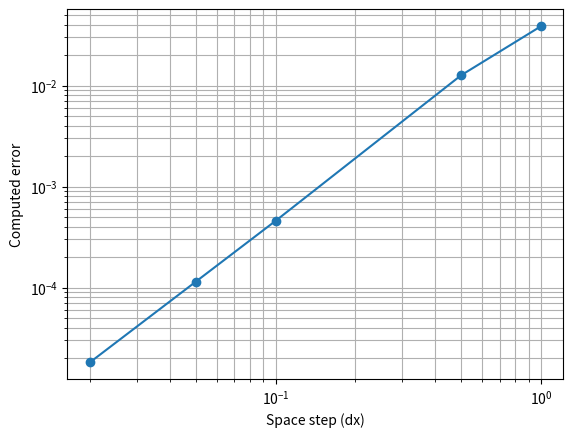

This chart was generated by the following Python code:
import numpy as np
import matplotlib.pyplot as plt

resolution    = np.array([1.0,    0.5,    0.1,     0.05,    0.02])
computedError = np.array([1.5e-3, 1.6e-4, 2.09e-7, 1.30e-8, 3.31e-10])

plt.plot(resolution, np.sqrt(computedError), marker='o')
plt.xscale('log')
plt.yscale('log')
plt.grid(True, which='both')
plt.minorticks_on()
plt.xlabel("Space step (dx)")
plt.ylabel("Computed error")
plt.show()